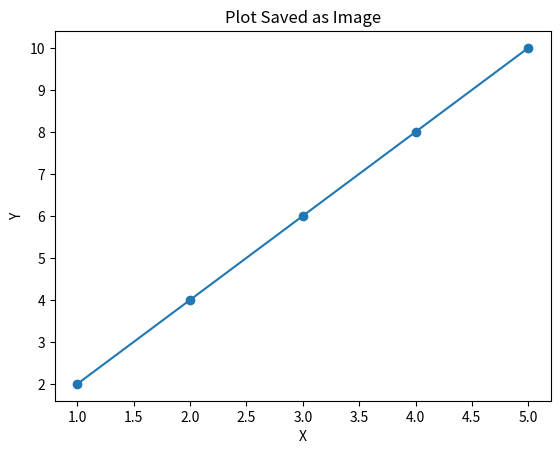

Python code for this plot:
# ---------------------------------------------------------
# Program: Save Figure Example
# Description:
# This program demonstrates saving a chart as an image file.
# ---------------------------------------------------------

import matplotlib.pyplot as plt

x = [1, 2, 3, 4, 5]
y = [2, 4, 6, 8, 10]

plt.plot(x, y, marker='o')
plt.title("Plot Saved as Image")
plt.xlabel("X")
plt.ylabel("Y")

plt.savefig("saved_plot.png")
plt.show()
